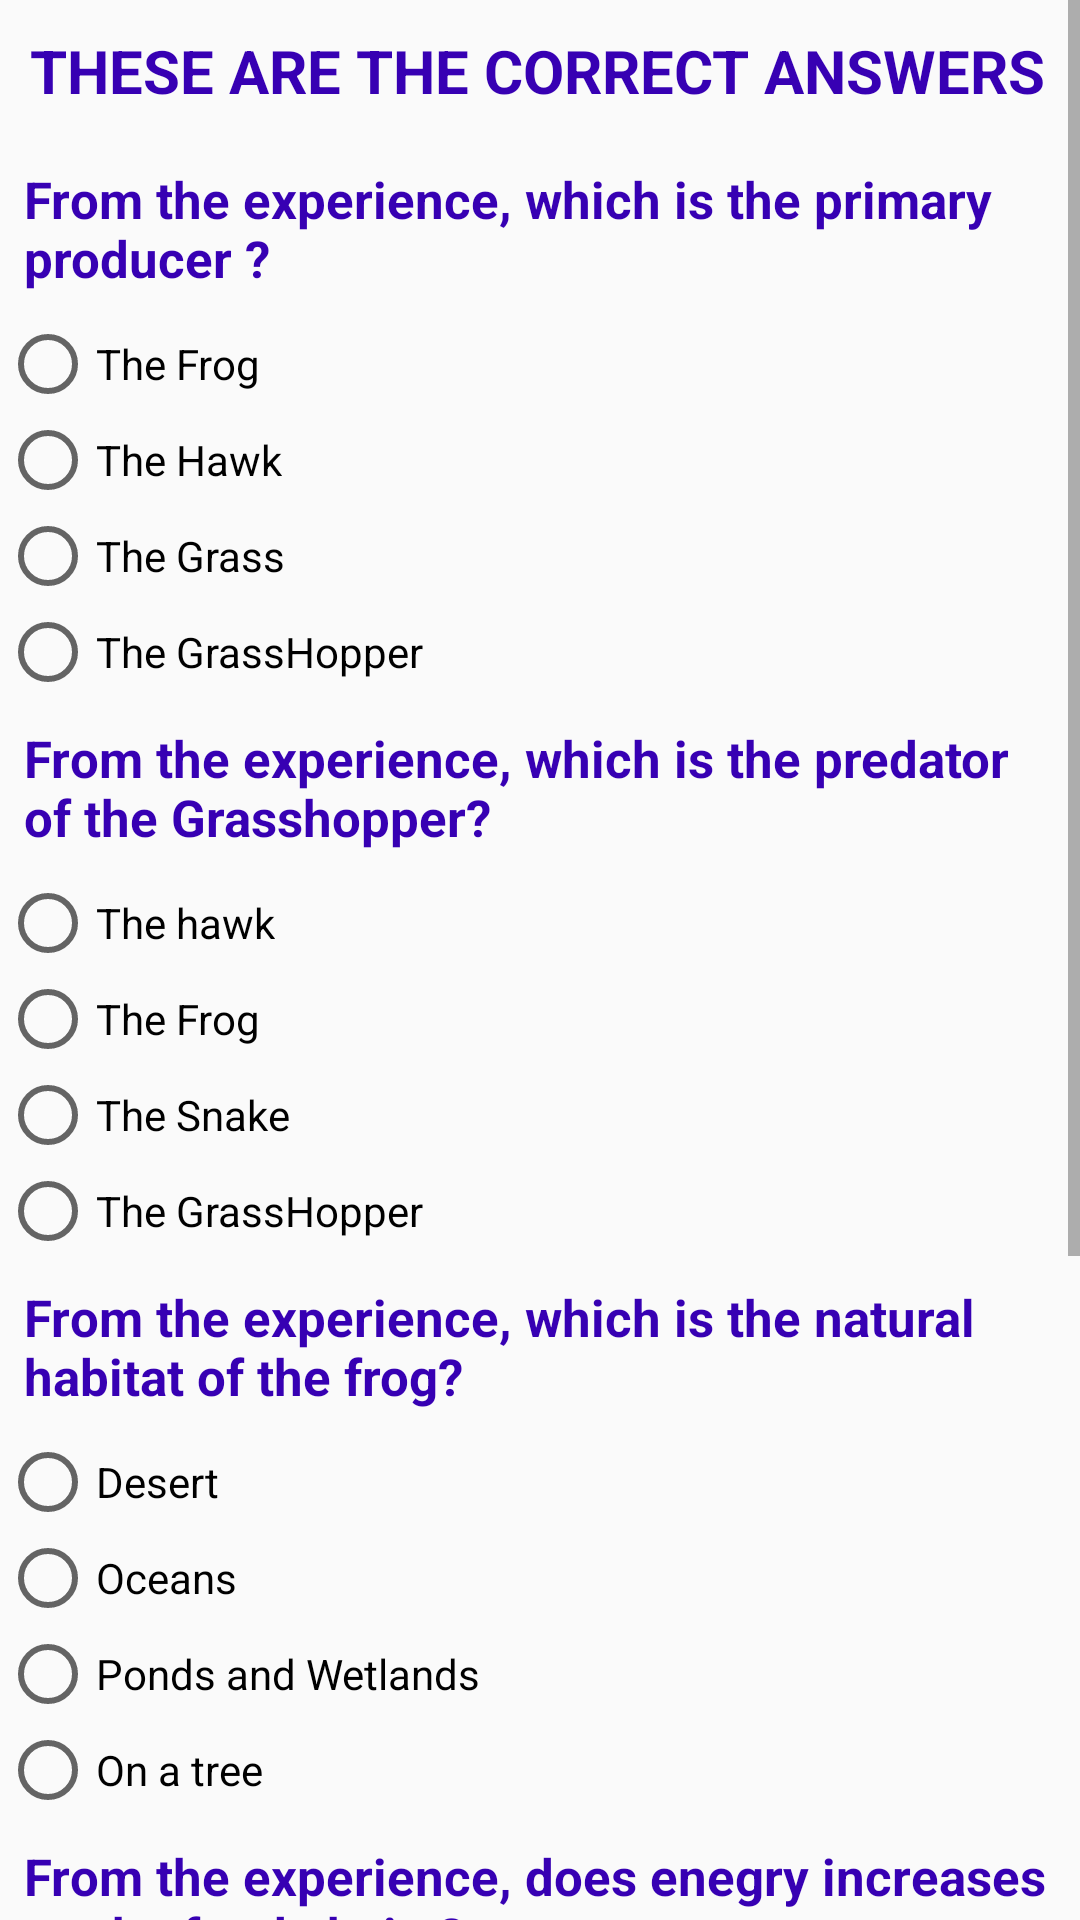

Write the Android layout XML for this screen, with the resource values it uses.
<!-- AndroidManifest.xml: application theme AppTheme -->
<!-- res/layout/activity_answer.xml -->
<?xml version="1.0" encoding="utf-8"?>
<ScrollView xmlns:android="http://schemas.android.com/apk/res/android"
    xmlns:app="http://schemas.android.com/apk/res-auto"
    xmlns:tools="http://schemas.android.com/tools"
    android:layout_width="match_parent"
    android:layout_height="match_parent">

    <LinearLayout
        android:layout_width="match_parent"
        android:layout_height="match_parent"
        android:orientation="vertical"
        tools:context=".MainActivity">


        <TextView
            android:id="@+id/Answer"
            android:layout_width="match_parent"
            android:layout_height="wrap_content"
            android:layout_margin="10dp"
            android:text="THESE ARE THE CORRECT ANSWERS"
            android:textColor="@color/colorPrimaryDark"
            android:textSize="20sp"
            android:textStyle="bold" />

        <TextView
            android:id="@+id/Question_1"
            android:layout_width="match_parent"
            android:layout_height="wrap_content"
            android:layout_margin="8dp"
            style="@style/QuestionsView"
            android:text="From the experience, which is the primary producer ?"
             />

        <RadioGroup
            android:id="@+id/Question_1_Options"
            android:layout_width="match_parent"
            android:layout_height="wrap_content">

            <RadioButton
                android:id="@+id/option_A"
                android:layout_width="wrap_content"
                android:layout_height="wrap_content"
                android:layout_weight="1"
                android:text="The Frog" />

            <RadioButton
                android:id="@+id/option_B"
                android:layout_width="wrap_content"
                android:layout_height="wrap_content"
                android:layout_weight="1"
                android:text="The Hawk" />

            <RadioButton
                android:id="@+id/option_C"
                android:layout_width="wrap_content"
                android:layout_height="wrap_content"
                android:layout_weight="1"
                android:text="The Grass" />

            <RadioButton
                android:id="@+id/option_D"
                android:layout_width="wrap_content"
                android:layout_height="wrap_content"
                android:layout_weight="1"
                android:text="The GrassHopper" />
        </RadioGroup>


        <TextView
            android:id="@+id/Question_2"
            android:layout_width="match_parent"
            android:layout_height="wrap_content"
            android:layout_margin="8dp"
            style="@style/QuestionsView"
            android:text="From the experience, which is the predator of the Grasshopper?"
            />

        <RadioGroup
            android:id="@+id/Question_2_Options"
            android:layout_width="match_parent"
            android:layout_height="wrap_content">

            <RadioButton
                android:id="@+id/Option_2A"
                android:layout_width="wrap_content"
                android:layout_height="wrap_content"
                android:layout_weight="1"
                android:text="The hawk" />

            <RadioButton
                android:id="@+id/Option_2B"
                android:layout_width="wrap_content"
                android:layout_height="wrap_content"
                android:layout_weight="1"
                android:text="The Frog" />

            <RadioButton
                android:id="@+id/Option_2C"
                android:layout_width="wrap_content"
                android:layout_height="wrap_content"
                android:layout_weight="1"
                android:text="The Snake" />

            <RadioButton
                android:id="@+id/Option_2D"
                android:layout_width="wrap_content"
                android:layout_height="wrap_content"
                android:layout_weight="1"
                android:text="The GrassHopper" />
        </RadioGroup>

        <TextView
            android:id="@+id/Question_3"
            android:layout_width="match_parent"
            android:layout_height="wrap_content"
            android:layout_margin="8dp"
            style="@style/QuestionsView"
            android:text="From the experience, which is the natural habitat of the frog?" />

        <RadioGroup
            android:id="@+id/Question_3_Options"
            android:layout_width="match_parent"
            android:layout_height="wrap_content">

            <RadioButton
                android:id="@+id/Option_3A"
                android:layout_width="wrap_content"
                android:layout_height="wrap_content"
                android:layout_weight="1"
                android:text="Desert" />

            <RadioButton
                android:id="@+id/Option_3B"
                android:layout_width="wrap_content"
                android:layout_height="wrap_content"
                android:layout_weight="1"
                android:text="Oceans" />

            <RadioButton
                android:id="@+id/Option_3C"
                android:layout_width="wrap_content"
                android:layout_height="wrap_content"
                android:layout_weight="1"
                android:text="Ponds and Wetlands" />

            <RadioButton
                android:id="@+id/Option_3D"
                android:layout_width="wrap_content"
                android:layout_height="wrap_content"
                android:layout_weight="1"
                android:text="On a tree" />
        </RadioGroup>


        <TextView
            android:id="@+id/Question_4"
            android:layout_width="match_parent"
            android:layout_height="wrap_content"
            android:layout_margin="8dp"
            style="@style/QuestionsView"
            android:text="From the experience, does enegry increases up the food chain ?" />

        <RadioGroup
            android:id="@+id/Question_4_Options"
            android:layout_width="match_parent"
            android:layout_height="wrap_content">

            <RadioButton
                android:id="@+id/Option_4A"
                android:layout_width="wrap_content"
                android:layout_height="wrap_content"
                android:layout_weight="1"
                android:text="True" />

            <RadioButton
                android:id="@+id/Option_4B"
                android:layout_width="wrap_content"
                android:layout_height="wrap_content"
                android:layout_weight="1"
                android:text="None of the above" />

            <RadioButton
                android:id="@+id/Option_4C"
                android:layout_width="wrap_content"
                android:layout_height="wrap_content"
                android:layout_weight="1"
                android:text="False" />

            <RadioButton
                android:id="@+id/Option_4D"
                android:layout_width="wrap_content"
                android:layout_height="wrap_content"
                android:layout_weight="1"
                android:text="All of the above" />
        </RadioGroup>


        <TextView
            android:id="@+id/Question_5"
            android:layout_width="match_parent"
            android:layout_height="wrap_content"
            android:layout_margin="8dp"
            style="@style/QuestionsView"
            android:text="From the experience, which is the prey of the Snake?" />

        <RadioGroup
            android:id="@+id/Question_5_Options"
            android:layout_width="match_parent"
            android:layout_height="wrap_content">

            <RadioButton
                android:id="@+id/Option_5A"
                android:layout_width="wrap_content"
                android:layout_height="wrap_content"
                android:layout_weight="1"
                android:text="The hawk" />

            <RadioButton
                android:id="@+id/Option_5B"
                android:layout_width="wrap_content"
                android:layout_height="wrap_content"
                android:layout_weight="1"
                android:text="The grasshopper" />

            <RadioButton
                android:id="@+id/Option_5C"
                android:layout_width="wrap_content"
                android:layout_height="wrap_content"
                android:layout_weight="1"
                android:text="The grass" />

            <RadioButton
                android:id="@+id/Option_5D"
                android:layout_width="wrap_content"
                android:layout_height="wrap_content"
                android:layout_weight="1"
                android:text="The frog" />
        </RadioGroup>

    </LinearLayout>

</ScrollView>
<!-- resources referenced by this layout -->
<resources>
  <style name="QuestionsView">
          <item name="android:textStyle"> bold</item>
          <item name="android:textColor">@color/colorPrimaryDark</item>
          <item name="android:textSize">17sp</item>
      </style>
  <style name="AppTheme" parent="Theme.AppCompat.Light.DarkActionBar">
          
          <item name="colorPrimary">@color/colorPrimary</item>
          <item name="colorPrimaryDark">@color/colorPrimaryDark</item>
          <item name="colorAccent">@color/colorAccent</item>
      </style>
  <!-- not gathered from this repository: default colours our renderer supplied (Android Studio template values) -->
  <color name="colorPrimary">#FF6200EE</color>
  <color name="colorPrimaryDark">#FF3700B3</color>
  <color name="colorAccent">#FF03DAC5</color>
</resources>
